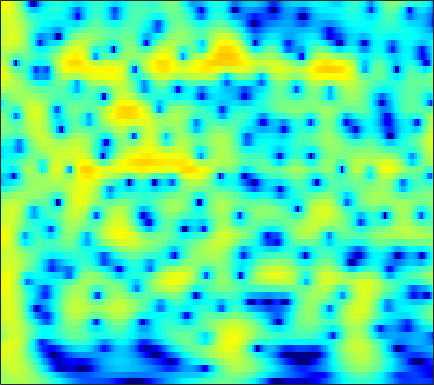

The data file committed next to this chart (first rows):
0.79114, 1.06, 1.3712, 1.6265, 1.7823, 1.9411, 2.0447, 2.0862, 2.0927, 2.0437, 1.9396, 1.8256, 1.6258, 1.3717, 1.1465, 0.79821, 0.39418, 0.057027, -0.44004, -0.98819, -1.5868, -2.0679, -2.7522, -3.4842
0.7749, 1.248, 1.782, 2.208, 2.459, 2.704, 2.849, 2.893, 2.868, 2.748, 2.535, 2.316, 1.946, 1.487, 1.087, 0.4778, -0.2137, -0.7846, -1.613, -2.513, -3.478, -4.241, -5.299, -6.395
1.733, 2.258, 2.824, 3.243, 3.464, 3.64, 3.683, 3.63, 3.447, 3.138, 2.703, 2.293, 1.638, 0.8553, 0.1835, -0.8276, -1.975, -2.929, -4.334, -5.903, -7.654, -9.102, -11.24, -13.64
3.246, 3.575, 3.905, 4.107, 4.171, 4.139, 3.971, 3.755, 3.345, 2.792, 2.097, 1.481, 0.5318, -0.5639, -1.484, -2.841, -4.348, -5.579, -7.353, -9.272, -11.32, -12.94, -15.17, -17.43
4.212, 4.422, 4.601, 4.654, 4.606, 4.42, 4.086, 3.735, 3.128, 2.356, 1.418, 0.6027, -0.6354, -2.044, -3.214, -4.925, -6.809, -8.339, -10.54, -12.95, -15.6, -17.78, -20.99, -24.31
4.208, 4.479, 4.731, 4.845, 4.828, 4.658, 4.307, 3.918, 3.221, 2.311, 1.177, 0.1678, -1.397, -3.222, -4.767, -7.054, -9.568, -11.54, -14.09, -16.25, -17.81, -18.62, -19.38, -19.71
2.521, 3.196, 3.91, 4.398, 4.612, 4.693, 4.538, 4.265, 3.693, 2.876, 1.804, 0.8201, -0.7419, -2.624, -4.277, -6.856, -9.981, -12.73, -16.58, -18.35, -16.79, -15.13, -13.26, -11.76
-0.01402, 1.188, 2.396, 3.228, 3.64, 3.938, 3.973, 3.839, 3.465, 2.877, 2.094, 1.392, 0.3254, -0.8678, -1.807, -3.066, -4.266, -5.073, -5.941, -6.509, -6.753, -6.738, -6.499, -6.083
1.134, 1.864, 2.655, 3.224, 3.501, 3.675, 3.634, 3.466, 3.069, 2.489, 1.747, 1.098, 0.1242, -0.9366, -1.768, -2.884, -3.959, -4.714, -5.597, -6.273, -6.677, -6.771, -6.604, -6.144
2.969, 3.403, 3.854, 4.136, 4.225, 4.171, 3.912, 3.582, 2.959, 2.135, 1.123, 0.2485, -1.052, -2.49, -3.654, -5.282, -6.979, -8.316, -10.2, -12.23, -14.19, -15.04, -14.29, -11.92
3.604, 4.077, 4.513, 4.726, 4.733, 4.526, 4.067, 3.552, 2.633, 1.441, -0.04839, -1.365, -3.382, -5.702, -7.615, -10.22, -12.52, -13.85, -15.14, -16.3, -17.6, -18.23, -16.87, -13.55
3.497, 4.07, 4.576, 4.791, 4.769, 4.495, 3.941, 3.339, 2.273, 0.8825, -0.8743, -2.46, -4.986, -8.167, -11.18, -16.66, -23.8, -23.01, -18.12, -15.15, -13.09, -11.79, -10.17, -8.492
3.591, 4.088, 4.507, 4.647, 4.572, 4.251, 3.675, 3.075, 2.056, 0.8011, -0.6797, -1.942, -3.772, -5.669, -7.11, -8.88, -10.29, -11.03, -11.51, -11.47, -11.03, -10.41, -9.276, -7.906
4.297, 4.621, 4.846, 4.835, 4.669, 4.239, 3.575, 2.931, 1.903, 0.7079, -0.6254, -1.706, -3.218, -4.746, -5.921, -7.545, -9.271, -10.65, -12.73, -15.04, -16.96, -16.88, -14.44, -11.35
5.034, 5.277, 5.391, 5.255, 4.976, 4.352, 3.447, 2.592, 1.229, -0.3403, -2.013, -3.248, -4.798, -6.119, -6.915, -7.936, -9.068, -10.08, -11.79, -13.82, -15.62, -15.66, -13.56, -10.82
5.275, 5.656, 5.887, 5.778, 5.463, 4.713, 3.554, 2.374, 0.3101, -2.451, -6.139, -9.716, -14.59, -13.63, -11.32, -9.231, -8.14, -7.799, -7.673, -7.716, -7.727, -7.671, -7.408, -6.958
4.473, 5.097, 5.578, 5.669, 5.495, 4.946, 4.008, 3.041, 1.402, -0.6674, -3.086, -4.874, -6.708, -7.13, -6.771, -6.174, -5.811, -5.734, -5.882, -6.296, -6.834, -7.257, -7.787, -8.163
3.488, 4.08, 4.602, 4.828, 4.812, 4.553, 4.046, 3.526, 2.676, 1.681, 0.6285, -0.1123, -1.059, -1.911, -2.489, -3.231, -4.061, -4.79, -5.977, -7.555, -9.595, -11.51, -14.66, -17.36
3.095, 3.546, 3.962, 4.173, 4.198, 4.06, 3.755, 3.429, 2.88, 2.245, 1.537, 0.9648, 0.2074, -0.5976, -1.228, -2.126, -3.122, -3.982, -5.324, -6.953, -8.991, -10.78, -13.44, -15.42
3.008, 3.381, 3.697, 3.809, 3.768, 3.566, 3.213, 2.861, 2.309, 1.707, 1.073, 0.5828, -0.04007, -0.6504, -1.113, -1.756, -2.437, -2.984, -3.751, -4.555, -5.392, -5.982, -6.646, -7.027
3.569, 3.852, 4.013, 3.927, 3.708, 3.224, 2.534, 1.914, 0.9962, 0.04435, -0.7982, -1.301, -1.803, -2.075, -2.196, -2.314, -2.454, -2.587, -2.83, -3.106, -3.375, -3.566, -3.753, -3.846
4.906, 5.053, 5.001, 4.657, 4.192, 3.265, 1.959, 0.7037, -1.388, -3.944, -6.526, -7.708, -7.412, -5.964, -4.92, -3.86, -3.222, -2.969, -2.89, -3.018, -3.229, -3.4, -3.519, -3.477
5.718, 5.793, 5.655, 5.225, 4.686, 3.644, 2.178, 0.7221, -1.784, -5.173, -9.402, -11.6, -10.08, -7.241, -5.729, -4.449, -3.849, -3.76, -4.02, -4.74, -5.897, -6.968, -8.352, -8.721
4.822, 4.987, 5.016, 4.795, 4.457, 3.778, 2.829, 1.968, 0.6682, -0.6866, -1.933, -2.652, -3.3, -3.609, -3.722, -3.889, -4.151, -4.482, -5.2, -6.34, -8.183, -10.22, -14.31, -17.48
3.113, 3.577, 3.977, 4.113, 4.045, 3.727, 3.171, 2.617, 1.707, 0.6736, -0.4922, -1.37, -2.496, -3.564, -4.238, -4.907, -5.284, -5.418, -5.581, -5.746, -5.993, -6.19, -6.319, -6.019
1.814, 2.666, 3.458, 3.911, 4.044, 3.961, 3.604, 3.149, 2.287, 1.122, -0.3851, -1.788, -4.061, -6.869, -9.137, -11.04, -10.21, -8.702, -6.887, -5.602, -4.713, -4.248, -3.787, -3.395
1.634, 2.468, 3.306, 3.845, 4.066, 4.138, 3.938, 3.611, 2.924, 1.899, 0.5249, -0.846, -3.158, -6.207, -8.92, -11.37, -9.784, -7.767, -5.641, -4.25, -3.492, -3.233, -3.233, -3.579
1.002, 1.568, 2.214, 2.714, 2.986, 3.201, 3.233, 3.14, 2.855, 2.385, 1.738, 1.159, 0.2846, -0.576, -1.136, -1.619, -1.788, -1.745, -1.605, -1.548, -1.737, -2.116, -3.052, -4.665
-1.705, -1.207, -0.5942, -0.03524, 0.3323, 0.735, 1.056, 1.235, 1.387, 1.466, 1.439, 1.402, 1.267, 1.123, 1.015, 0.8697, 0.7454, 0.6553, 0.5138, 0.2766, -0.07313, -0.4508, -1.149, -2.01
-6.207, -5.482, -4.631, -3.925, -3.462, -2.892, -2.314, -1.872, -1.277, -0.6857, -0.1515, 0.2004, 0.5975, 0.891, 1.054, 1.198, 1.281, 1.298, 1.276, 1.195, 1.071, 0.9564, 0.7582, 0.5742
-10.29, -9.235, -8.343, -7.948, -7.826, -7.609, -7.049, -6.277, -4.872, -3.421, -2.049, -1.213, -0.277, 0.4017, 0.7633, 1.1, 1.287, 1.367, 1.428, 1.505, 1.588, 1.669, 1.811, 1.918
-9.369, -8.925, -9.079, -10.18, -11.95, -16.58, -21.21, -14.84, -8.84, -5.095, -2.628, -1.245, 0.03445, 0.8351, 1.166, 1.303, 1.165, 0.9687, 0.7223, 0.6827, 0.9905, 1.41, 2.094, 2.735
-6.083, -5.857, -5.975, -6.466, -7.04, -7.778, -7.615, -6.607, -4.51, -2.394, -0.6557, 0.3683, 1.287, 1.736, 1.734, 1.217, 0.001015, -1.483, -4.368, -7.138, -5.199, -2.315, 0.6857, 2.788
-6.601, -6.079, -5.54, -5.194, -4.998, -4.686, -4.263, -3.808, -3.053, -2.202, -1.295, -0.7212, -0.09138, 0.2602, 0.2774, -0.1078, -1.029, -2.162, -4.06, -5.39, -4.226, -2.326, 0.1727, 1.991
-8.536, -7.746, -6.978, -6.541, -6.383, -6.318, -6.327, -6.259, -6.018, -5.392, -4.528, -3.722, -2.675, -1.771, -1.242, -0.7458, -0.484, -0.3874, -0.2458, -0.01898, 0.4501, 0.941, 1.653, 2.346
-8.217, -7.48, -6.976, -6.952, -7.259, -8.185, -9.738, -11.37, -13.45, -12.96, -9.828, -7.463, -4.84, -2.868, -1.713, -0.5185, 0.357, 0.878, 1.396, 1.815, 2.146, 2.363, 2.598, 2.824
-5.116, -4.777, -4.657, -4.937, -5.443, -6.572, -8.38, -10.22, -12.81, -12.35, -8.945, -6.412, -3.688, -1.626, -0.4097, 0.8455, 1.774, 2.278, 2.734, 2.992, 3.06, 2.997, 2.821, 2.514
-1.677, -1.665, -1.769, -2.028, -2.313, -2.753, -3.185, -3.432, -3.459, -3.076, -2.231, -1.398, -0.2491, 0.8676, 1.603, 2.405, 2.985, 3.248, 3.402, 3.29, 2.942, 2.514, 1.718, 0.6152
0.1627, -0.04837, -0.3765, -0.7344, -0.995, -1.299, -1.457, -1.447, -1.218, -0.7567, -0.07376, 0.4926, 1.297, 2.05, 2.531, 3.022, 3.289, 3.342, 3.176, 2.73, 1.99, 1.236, -0.1143, -1.866
0.7698, 0.3399, -0.3205, -1.08, -1.704, -2.525, -3.109, -3.201, -2.755, -1.721, -0.46, 0.4767, 1.621, 2.542, 3.065, 3.525, 3.679, 3.617, 3.248, 2.577, 1.574, 0.6229, -0.9306, -2.659
0.2236, -0.2098, -0.9797, -2.138, -3.439, -6.077, -10.55, -14.55, -10.63, -5.169, -1.681, 0.216, 2.05, 3.307, 3.954, 4.464, 4.61, 4.472, 3.975, 3.107, 1.833, 0.5956, -1.421, -3.803
-3.678, -3.02, -2.462, -2.497, -2.915, -3.953, -5.178, -5.591, -4.572, -2.39, -0.1892, 1.163, 2.602, 3.611, 4.119, 4.488, 4.535, 4.341, 3.81, 2.914, 1.635, 0.3576, -1.829, -4.796
-7.575, -5.139, -3.145, -2.013, -1.509, -1.106, -0.8033, -0.5331, -0.04306, 0.6112, 1.307, 1.816, 2.39, 2.816, 3.015, 3.11, 2.994, 2.791, 2.333, 1.673, 0.8096, 0.02686, -1.167, -2.491
-1.81, -1.347, -0.6751, -0.09664, 0.2438, 0.5961, 0.8597, 1.027, 1.224, 1.374, 1.498, 1.577, 1.609, 1.583, 1.511, 1.351, 1.111, 0.8945, 0.5342, 0.1258, -0.3301, -0.6738, -1.157, -1.647
1.911, 1.909, 1.941, 1.979, 1.99, 1.97, 1.893, 1.794, 1.613, 1.367, 1.074, 0.7975, 0.4015, -0.04752, -0.3946, -0.8485, -1.245, -1.532, -1.825, -2.044, -2.178, -2.219, -2.203, -2.082
4.044, 3.908, 3.684, 3.41, 3.174, 2.808, 2.39, 2.037, 1.501, 0.9047, 0.1902, -0.4478, -1.394, -2.442, -3.247, -4.243, -5.026, -5.42, -5.684, -5.736, -5.567, -5.301, -4.656, -3.767
5.049, 4.844, 4.434, 3.864, 3.348, 2.593, 1.831, 1.288, 0.5927, -0.1476, -1.101, -1.992, -3.611, -5.801, -7.87, -10.84, -12.78, -12.63, -11.96, -11.8, -12.29, -12.35, -10.64, -7.592
4.644, 4.455, 3.825, 2.737, 1.615, -0.1592, -1.86, -2.673, -2.847, -2.617, -2.633, -3.01, -4.252, -6.542, -9.08, -13.89, -17.4, -15.48, -13.06, -12.76, -14.46, -16.14, -13.32, -7.595
2.53, 2.621, 2.075, 0.6801, -1.077, -4.93, -12.75, -24.69, -10.19, -5.688, -3.716, -3.14, -3.144, -3.78, -4.474, -5.435, -6.164, -6.445, -6.521, -6.325, -5.914, -5.295, -4.081, -2.443
1.155, 1.636, 1.716, 1.22, 0.5206, -0.6928, -1.859, -2.381, -2.399, -1.978, -1.63, -1.587, -1.784, -2.211, -2.678, -3.324, -3.893, -4.233, -4.442, -4.346, -3.945, -3.476, -2.635, -1.641
1.872, 2.424, 2.873, 3.008, 2.937, 2.689, 2.33, 2.031, 1.639, 1.203, 0.6601, 0.1645, -0.6804, -1.752, -2.685, -4.064, -5.446, -6.271, -6.906, -6.864, -6.262, -5.668, -4.759, -3.815
2.638, 3.232, 3.824, 4.181, 4.306, 4.292, 4.094, 3.839, 3.341, 2.654, 1.77, 0.9585, -0.3975, -2.154, -3.79, -6.585, -10.46, -14.48, -19.47, -15.55, -11.85, -10.06, -8.743, -8.202
2.515, 3.222, 3.928, 4.386, 4.577, 4.632, 4.476, 4.222, 3.697, 2.966, 2.017, 1.141, -0.2671, -1.968, -3.488, -5.891, -8.678, -10.81, -12.61, -12.42, -11.29, -10.69, -10.54, -11.37
2.208, 2.951, 3.687, 4.155, 4.343, 4.391, 4.217, 3.947, 3.423, 2.719, 1.835, 1.059, -0.08925, -1.362, -2.369, -3.74, -5.06, -5.932, -6.871, -7.513, -7.937, -8.277, -8.793, -9.533
2.507, 3.137, 3.752, 4.109, 4.217, 4.162, 3.887, 3.552, 2.947, 2.179, 1.282, 0.5452, -0.4831, -1.533, -2.299, -3.239, -4.063, -4.607, -5.197, -5.65, -6.046, -6.29, -6.608, -6.899
3.476, 3.938, 4.342, 4.503, 4.467, 4.212, 3.732, 3.232, 2.387, 1.362, 0.2079, -0.7065, -1.955, -3.12, -3.892, -4.703, -5.231, -5.447, -5.564, -5.569, -5.526, -5.468, -5.437, -5.447
4.672, 4.985, 5.184, 5.132, 4.924, 4.416, 3.648, 2.893, 1.657, 0.1639, -1.585, -3.044, -5.15, -7.28, -8.632, -9.675, -9.595, -9.001, -8.018, -7.089, -6.276, -5.814, -5.325, -5.006
5.538, 5.751, 5.804, 5.58, 5.219, 4.474, 3.413, 2.405, 0.7697, -1.216, -3.602, -5.725, -9.163, -13.9, -19.6, -34.8, -18.58, -14.48, -11.28, -9.181, -7.738, -6.94, -6.111, -5.492
